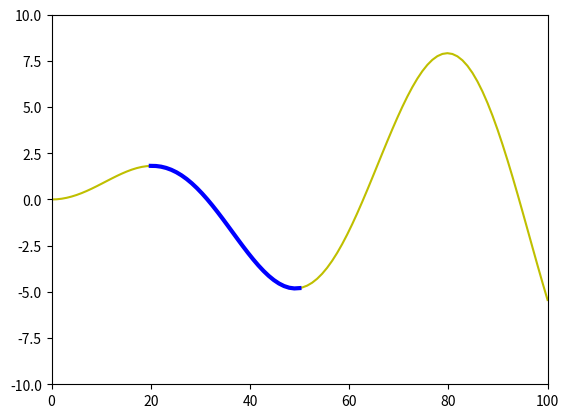
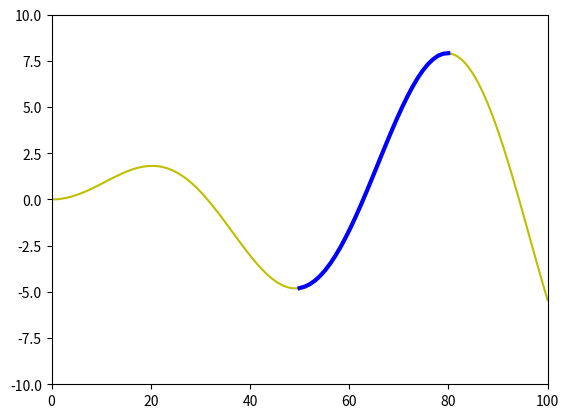
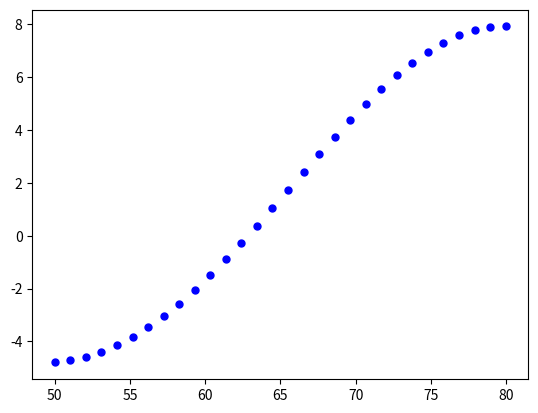

Python code for these plots, in order:
import numpy as np
import matplotlib.pyplot as plt

def time_series(r):
    return r / 10.0 * np.sin(r / 10.0) 

n_steps = 30
step_size = 1
r_min = 0
r_max = 100
np.random.seed(0)

r = np.linspace(r_min, r_max, int((r_max - r_min) / step_size))

plt.figure(0)
r_instance = np.linspace(20, 20 + step_size * (n_steps + 1), n_steps + 1)
plt.plot(r, time_series(r), c="y")
plt.plot(r_instance[:-1], time_series(r_instance[:-1]), "b-", linewidth=3)
plt.axis([0, 100, -10, 10])

plt.figure(1)
r_instance = np.linspace(50, 50 + step_size * (n_steps + 1), n_steps + 1)
plt.plot(r, time_series(r), c="y")
plt.plot(r_instance[:-1], time_series(r_instance[:-1]), "b-", linewidth=3)
plt.axis([0, 100, -10, 10])

plt.figure(3)
#plt.axis([4, 9, -6, 10])
plt.plot(r_instance[:30], time_series(r_instance[:30]), "bo", markersize=5, label="instance")
plt.show()









            
            
        
        
    



















